Run: headless pygame with SDL's dummy video driver; simulated clock (each Clock.tick advances the game by its frame time, no real sleeping); random seed 0; keys injected as events and as key.get_pressed() state; no mouse input.
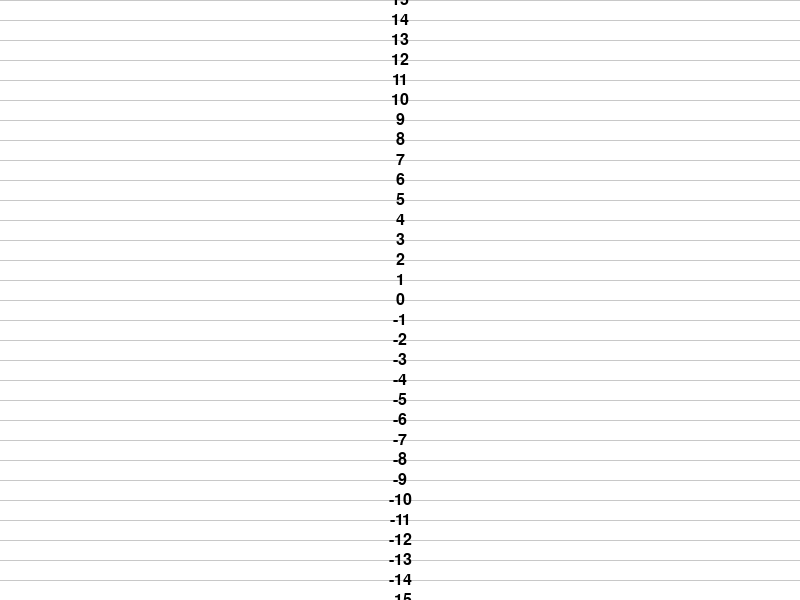
Frame 1 of 4 · flips 1–60 · no input
Frame 2 of 4 · flips 61–180 · tapped SPACE, RETURN · held RIGHT (→), D · screen unchanged from frame 1, image omitted
Frame 3 of 4 · flips 181–300 · held DOWN (↓), S · screen unchanged from frame 2, image omitted
Frame 4 of 4 · flips 301–420 · held LEFT (←), A, UP (↑), W · screen unchanged from frame 3, image omitted

The pygame program that drew these frames:


import pygame
import sys

pygame.init()

# Constants for colors
BLACK = (0, 0, 0)
WHITE = (255, 255, 255)
RED = (255, 0, 0)
GRID_COLOR = (200, 200, 200)

# Initialize Pygame window
screen_width, screen_height = 800, 600
screen = pygame.display.set_mode((screen_width, screen_height))
pygame.display.set_caption("Zoomable Graph with Grid Annotations Example")

class Graph:
    def __init__(self, x, y, width, height, one_unit, grid_spacing):
        self.rect = pygame.Rect(x, y, width, height)
        self.one_unit=one_unit
        self.width=width
        self.height=height
        self.grid_spacing = grid_spacing
        self.__center_x = x + width // 2
        self.__center_y = y + height // 2
        self.__x_lines=width//(2*grid_spacing)
        self.__y_lines=height//(2*grid_spacing)
        self.graph_data = []  # List to store graph data points
    def scale(self)->int:
        return self.grid_spacing/self.one_unit   

    def to_screen_coords(self, point):
        # Convert graph coordinates to screen coordinates
        screen_x = int(self.__center_x + point[0] * self.scale())
        screen_y = int(self.__center_y - point[1] * self.scale())
        return (screen_x, screen_y)

    def to_graph_coords(self, point):
        # Convert screen coordinates to graph coordinates
        graph_x = (point[0] - self.__center_x) / self.scale()
        graph_y = (self.__center_y - point[1]) / self.scale()
        return (graph_x, graph_y)

    def add_data_point(self, point):
        self.graph_data.append(point)

        
    def draw_grid(self, screen):
        # Draw horizontal grid lines and annotations
        for y in range(-self.__y_lines, self.__y_lines+1):
            y_point=y*self.one_unit
            x_point=self.__x_lines*self.one_unit
            pygame.draw.line(screen, GRID_COLOR,self.to_screen_coords((-x_point,y_point)), 
                             self.to_screen_coords((x_point,y_point)),1)

            # Annotate the grid lines with text numbers
            
            text = str(int(y*self.one_unit))
            text_surface = pygame.font.Font(None, 24).render(text, True, BLACK)
            text_rect = text_surface.get_rect()
            text_rect.center =  self.to_screen_coords((0,y_point))
            screen.blit(text_surface, text_rect)

        # Draw vertical grid lines and annotations
#        for x in range(-self.rect.w // 2, self.rect.w // 2, self.grid_spacing):
#            grid_line_x = self.__center_x + x
#            pygame.draw.line(screen, GRID_COLOR, (self.to_graph_coords((grid_line_x, self.rect.top))), (self.to_graph_coords((grid_line_x, self.rect.bottom))), 1)
#
#            # Annotate the grid lines with text numbers
#            if x != 0:
#                text = str(int(x / self.grid_spacing))
#                text_surface = pygame.font.Font(None, 24).render(text, True, BLACK)
#                text_rect = text_surface.get_rect()
#                text_rect.center = (grid_line_x, self.__center_y + 20)
#                screen.blit(text_surface, text_rect)
#
    def draw(self, screen):
        # Draw the graph axes
        #pygame.draw.line(screen, BLACK,self.to_screen_coords((-self.)), (self.__center_x, self.rect.bottom), 2)
        #pygame.draw.line(screen, BLACK, (self.rect.left, self.__center_y), (self.rect.right, self.__center_y), 2)

        # Draw the grid lines and annotations
        self.draw_grid(screen)

        # Draw the graph data points
        if len(self.graph_data) > 1:
            for i in range(1, len(self.graph_data)):
                start_point = self.to_screen_coords(self.graph_data[i - 1])
                end_point = self.to_screen_coords(self.graph_data[i])
                pygame.draw.line(screen, RED, start_point, end_point, 2)

# Create a Graph instance with grid lines and annotations
graph = Graph(0,0,800,600,1,20)  # Centered at (350, 250) with a scale of 20 pixels per unit and grid spacing of 40 pixels

# Main loop
running = True
while running:
    for event in pygame.event.get():
        if event.type == pygame.QUIT:
            running = False
    screen.fill(WHITE)

    # Draw the graph
    graph.draw(screen)

    pygame.display.flip()

pygame.quit()
sys.exit()
